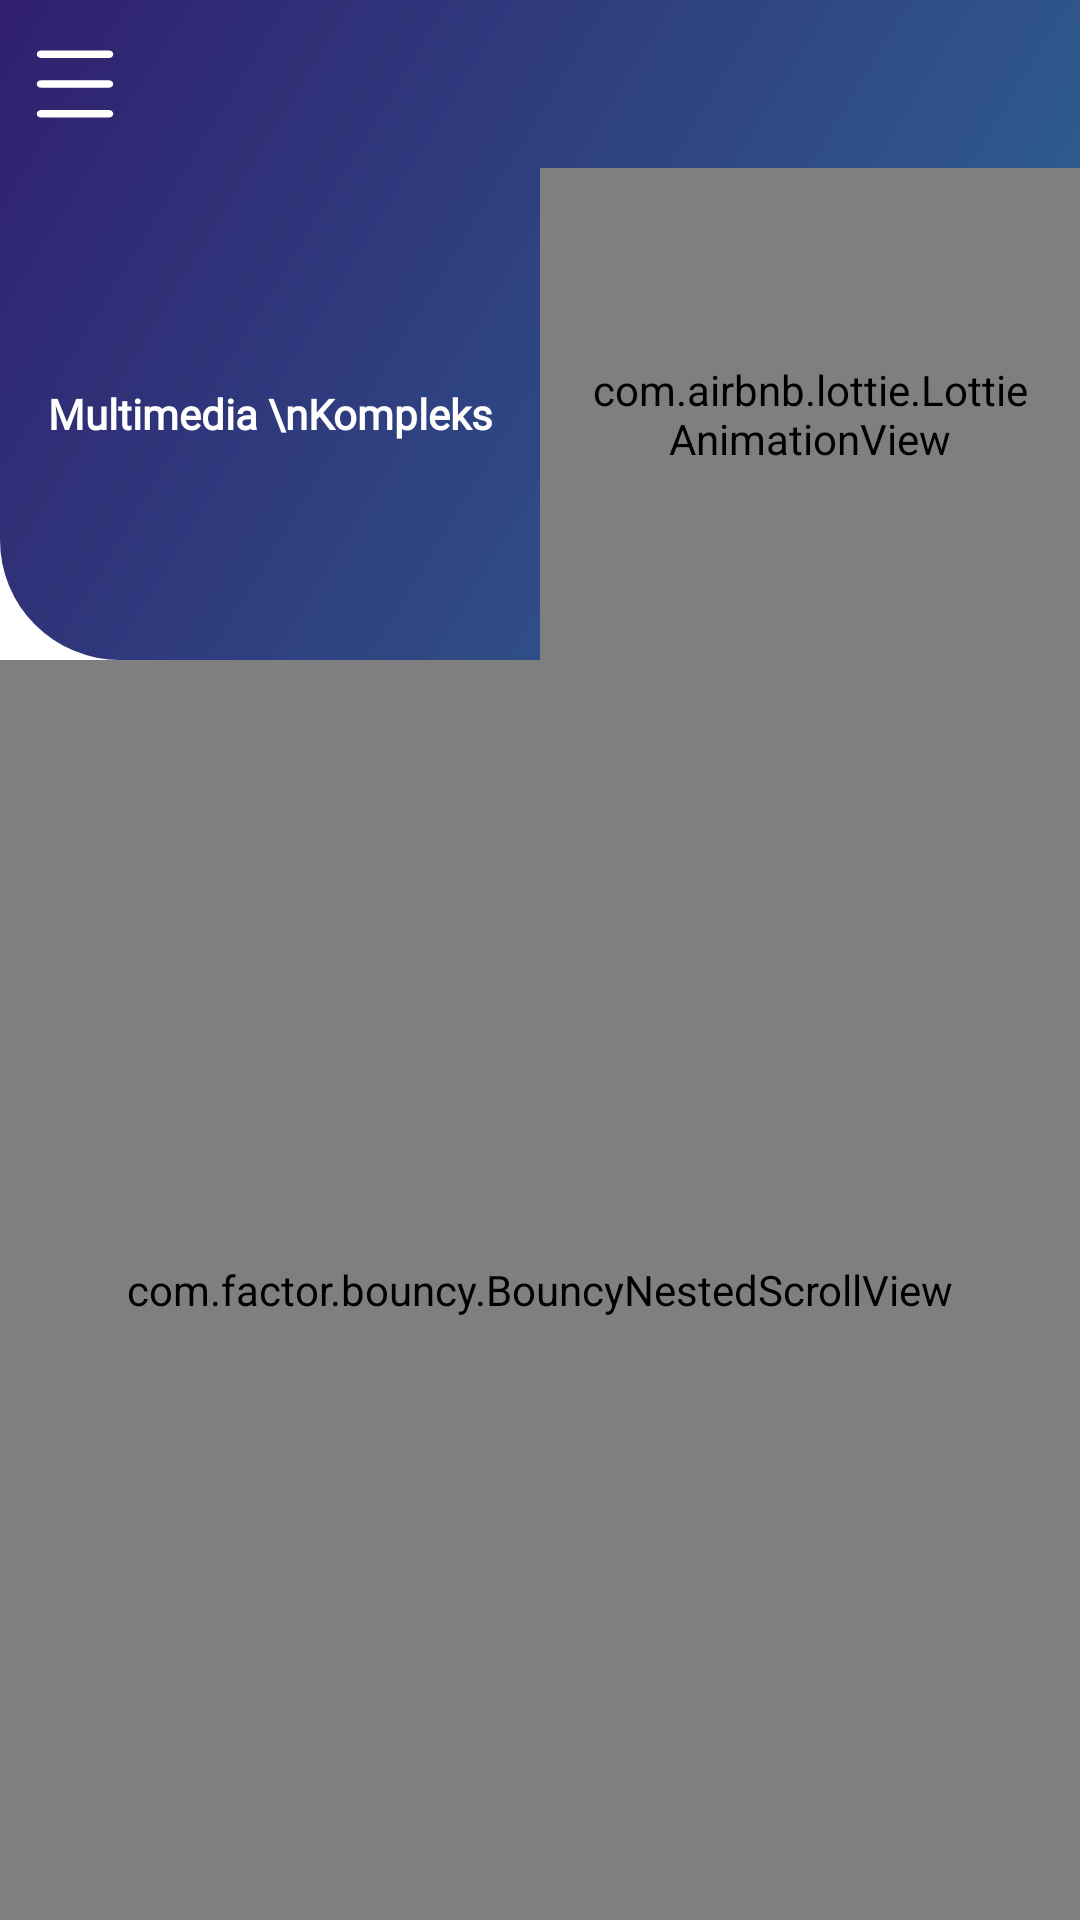

Reconstruct the res/layout file that produces this screen, plus the resources it refers to.
<!-- AndroidManifest.xml: application theme Theme.MultimediaKompleks -->
<!-- res/layout/fragment_home.xml -->
<?xml version="1.0" encoding="utf-8"?>
<androidx.drawerlayout.widget.DrawerLayout xmlns:android="http://schemas.android.com/apk/res/android"
    xmlns:app="http://schemas.android.com/apk/res-auto"
        xmlns:tools="http://schemas.android.com/tools"
        android:id="@+id/drawer_layout"
        android:layout_width="match_parent"
        android:layout_height="match_parent"
        android:layout_gravity="start"
        android:fitsSystemWindows="true"
    tools:context=".fragment.HomeFragment">

    <androidx.constraintlayout.widget.ConstraintLayout
        android:layout_width="match_parent"
        android:layout_height="match_parent">

        <LinearLayout
            android:id="@+id/first"
            android:layout_width="match_parent"
            android:layout_height="220dp"
            android:background="@drawable/back_main_linear"
            app:layout_constraintBottom_toTopOf="@id/second"
            app:layout_constraintLeft_toLeftOf="parent"
            app:layout_constraintRight_toRightOf="parent"
            app:layout_constraintTop_toTopOf="parent">

            <androidx.constraintlayout.widget.ConstraintLayout
                android:layout_width="match_parent"
                android:layout_height="match_parent">

                <LinearLayout
                    android:id="@+id/nav_linear"
                    android:layout_width="match_parent"
                    android:layout_height="?actionBarSize"
                    android:orientation="horizontal"
                    app:layout_constraintBottom_toTopOf="@id/title_linear"
                    app:layout_constraintLeft_toLeftOf="parent"
                    app:layout_constraintRight_toRightOf="parent"
                    app:layout_constraintTop_toTopOf="parent">

                    <ImageView
                        android:id="@+id/image_menu"
                        android:layout_width="40dp"
                        android:layout_height="40dp"
                        android:layout_gravity="center_vertical"
                        android:layout_marginLeft="5dp"
                        android:padding="7dp"
                        android:src="@drawable/ic_menu" />


                </LinearLayout>

                <LinearLayout
                    android:id="@+id/title_linear"
                    android:layout_width="match_parent"
                    android:layout_height="0dp"
                    android:orientation="horizontal"
                    app:layout_constraintBottom_toBottomOf="parent"
                    app:layout_constraintLeft_toLeftOf="parent"
                    app:layout_constraintRight_toRightOf="parent"
                    app:layout_constraintTop_toBottomOf="@id/nav_linear">

                    <LinearLayout
                        android:layout_width="match_parent"
                        android:layout_height="match_parent"
                        android:layout_weight="1">

                        <TextView
                            android:id="@+id/app_title"
                            android:layout_width="match_parent"
                            android:layout_height="match_parent"
                            android:fontFamily="@font/poppins_medium"
                            android:gravity="center"
                            android:padding="10dp"
                            android:text="Multimedia \nKompleks"
                            android:textColor="@color/white"
                            android:textSize="14sp"
                            android:textStyle="bold" />
                    </LinearLayout>

                    <LinearLayout
                        android:layout_width="match_parent"
                        android:layout_height="match_parent"
                        android:layout_weight="1">

                        <com.airbnb.lottie.LottieAnimationView
                            android:layout_width="match_parent"
                            android:layout_height="match_parent"
                            android:padding="15dp"
                            app:lottie_autoPlay="true"
                            app:lottie_fileName="boy.json"
                            app:lottie_loop="true"
                            app:lottie_repeatMode="restart" />


                    </LinearLayout>

                </LinearLayout>

            </androidx.constraintlayout.widget.ConstraintLayout>

        </LinearLayout>

        <LinearLayout
            android:id="@+id/second"
            android:layout_width="match_parent"
            android:layout_height="0dp"
            android:orientation="vertical"
            app:layout_constraintBottom_toBottomOf="parent"
            app:layout_constraintLeft_toLeftOf="parent"
            app:layout_constraintRight_toRightOf="parent"
            app:layout_constraintTop_toBottomOf="@id/first">

            <com.factor.bouncy.BouncyNestedScrollView
                android:layout_width="match_parent"
                android:layout_height="match_parent">

                <LinearLayout
                    android:layout_width="match_parent"
                    android:layout_height="match_parent"
                    android:orientation="vertical">


                    <LinearLayout
                        android:layout_width="match_parent"
                        android:layout_height="wrap_content"
                        android:orientation="vertical">

                        <TextView
                            android:layout_width="match_parent"
                            android:layout_height="wrap_content"
                            android:fontFamily="@font/poppins_medium"
                            android:paddingLeft="10dp"
                            android:paddingTop="5dp"
                            android:paddingRight="10dp"
                            android:paddingBottom="5dp"
                            android:text="@string/bolimlar"
                            android:textColor="@color/black"
                            android:textSize="14sp"
                            android:textStyle="normal" />

                        <androidx.recyclerview.widget.RecyclerView
                            android:id="@+id/rv_round"
                            android:layout_width="match_parent"
                            android:layout_height="wrap_content"
                            android:orientation="horizontal"
                            app:layoutManager="androidx.recyclerview.widget.LinearLayoutManager"
                            tools:listitem="@layout/item_round" />

                        <TextView
                            android:layout_width="match_parent"
                            android:layout_height="wrap_content"
                            android:fontFamily="@font/poppins_medium"
                            android:paddingLeft="10dp"
                            android:paddingTop="5dp"
                            android:paddingRight="10dp"
                            android:paddingBottom="5dp"
                            android:text="@string/bolimlar"
                            android:textColor="@color/black"
                            android:textSize="14sp"
                            android:textStyle="normal" />

                        <com.factor.bouncy.BouncyRecyclerView
                            android:id="@+id/rv_department"
                            android:layout_width="match_parent"
                            android:layout_height="wrap_content"
                            android:orientation="vertical"
                            app:layoutManager="androidx.recyclerview.widget.LinearLayoutManager"
                            tools:listitem="@layout/item_deparment" />


                    </LinearLayout>


                </LinearLayout>

            </com.factor.bouncy.BouncyNestedScrollView>


        </LinearLayout>

    </androidx.constraintlayout.widget.ConstraintLayout>


    <com.google.android.material.navigation.NavigationView
        android:id="@+id/nav"
        android:layout_width="wrap_content"
        android:layout_height="match_parent"
        android:layout_gravity="start"
        android:background="#F6F6F6"
        android:fitsSystemWindows="true">

        <LinearLayout
            android:layout_width="match_parent"
            android:layout_height="match_parent"
            android:orientation="vertical">

            <androidx.core.widget.NestedScrollView
                android:layout_width="match_parent"
                android:layout_height="match_parent">

                <LinearLayout
                    android:layout_width="match_parent"
                    android:layout_height="match_parent"
                    android:orientation="vertical">


                    <include
                        layout="@layout/header_main"
                        android:layout_width="match_parent"
                        android:layout_height="270dp"
                        android:layout_marginTop="50dp" />

                    <androidx.recyclerview.widget.RecyclerView
                        android:id="@+id/rv_nav"
                        android:layout_width="match_parent"
                        android:layout_height="wrap_content"
                        android:overScrollMode="never"
                        app:layoutManager="androidx.recyclerview.widget.LinearLayoutManager"
                        tools:listitem="@layout/item_nav" />


                </LinearLayout>
            </androidx.core.widget.NestedScrollView>

        </LinearLayout>


    </com.google.android.material.navigation.NavigationView>

</androidx.drawerlayout.widget.DrawerLayout>
<!-- res/layout/item_round.xml (included above) -->
<?xml version="1.0" encoding="utf-8"?>
<LinearLayout xmlns:android="http://schemas.android.com/apk/res/android"
    xmlns:app="http://schemas.android.com/apk/res-auto"
    android:layout_width="wrap_content"
    android:layout_height="wrap_content"
    android:orientation="horizontal">

    <androidx.cardview.widget.CardView
        android:layout_margin="10dp"
        android:layout_width="80dp"
        android:layout_height="80dp"
        app:cardCornerRadius="40dp">

        <LinearLayout
            android:layout_width="match_parent"
            android:layout_height="match_parent"
            android:layout_gravity="center"
            android:background="@color/black"
            android:gravity="center">

            <androidx.cardview.widget.CardView
                android:layout_width="76dp"
                android:layout_height="76dp"
                app:cardCornerRadius="38dp">

                <LinearLayout
                    android:layout_width="match_parent"
                    android:layout_height="match_parent">

                    <ImageView
                        android:id="@+id/image"
                        android:layout_width="match_parent"
                        android:layout_height="match_parent"
                        android:padding="15dp"
                        android:src="@drawable/ic_tezaurus" />
                </LinearLayout>

            </androidx.cardview.widget.CardView>


        </LinearLayout>

    </androidx.cardview.widget.CardView>


</LinearLayout>
<!-- res/layout/item_deparment.xml (included above) -->
<?xml version="1.0" encoding="utf-8"?>
<LinearLayout xmlns:android="http://schemas.android.com/apk/res/android"
    xmlns:app="http://schemas.android.com/apk/res-auto"
    android:layout_width="match_parent"
    android:layout_height="wrap_content"
    android:orientation="vertical">

    <androidx.cardview.widget.CardView
        android:id="@+id/main"
        android:layout_width="match_parent"
        android:layout_height="90dp"
        android:layout_margin="10dp"
        app:cardCornerRadius="12dp"
        app:cardElevation="5dp">

        <LinearLayout
            android:layout_width="match_parent"
            android:layout_height="match_parent"
            android:background="@drawable/back_department"
            android:orientation="horizontal">

            <LinearLayout
                android:layout_width="match_parent"
                android:layout_height="match_parent"
                android:layout_weight="3"
                android:gravity="center_vertical">

                <androidx.cardview.widget.CardView
                    android:layout_width="80dp"
                    android:layout_height="80dp"
                    android:layout_marginLeft="5dp"
                    app:cardCornerRadius="10dp"
                    app:cardElevation="2dp">

                    <LinearLayout
                        android:layout_width="match_parent"
                        android:layout_height="match_parent">

                        <ImageView
                            android:id="@+id/image"
                            android:padding="10dp"
                            android:layout_width="match_parent"
                            android:layout_height="match_parent"
                            android:scaleType="centerCrop"
                            android:src="@drawable/ic_flag_uzb" />

                    </LinearLayout>
                </androidx.cardview.widget.CardView>


            </LinearLayout>

            <LinearLayout
                android:layout_width="match_parent"
                android:layout_height="match_parent"
                android:layout_weight="1"
                android:orientation="vertical">

                <LinearLayout
                    android:layout_width="match_parent"
                    android:layout_height="match_parent"
                    android:layout_weight="1"
                    android:gravity="center">

                    <TextView
                        android:id="@+id/title"
                        android:layout_width="match_parent"
                        android:layout_height="match_parent"
                        android:fontFamily="@font/poppins_medium"
                        android:gravity="center_vertical"
                        android:padding="10dp"
                        android:text="8-mavzu. SWOT va T texnologiyalari"
                        android:textColor="@color/white"
                        android:textSize="12sp"
                        android:textStyle="bold" />

                </LinearLayout>

                <LinearLayout
                    android:layout_width="match_parent"
                    android:layout_height="match_parent"
                    android:layout_gravity="center"
                    android:layout_weight="1"
                    android:gravity="center">


                    <com.skydoves.progressview.ProgressView
                        android:id="@+id/progressView"
                        android:layout_width="match_parent"
                        android:layout_height="20dp"
                        android:layout_margin="5dp"
                        app:progressView_autoAnimate="true"
                        app:progressView_colorBackground="@color/white"
                        app:progressView_colorProgress="@color/blue"
                        app:progressView_labelColorInner="@color/white"
                        app:progressView_labelColorOuter="@color/black"
                        app:progressView_labelSize="8sp"
                        app:progressView_labelSpace="10dp"
                        app:progressView_labelText=""
                        app:progressView_labelTypeface="normal"
                        app:progressView_max="100"
                        app:progressView_min="0"
                        app:progressView_padding="1dp"
                        app:progressView_progress="40"
                        app:progressView_progressFromPrevious="true"
                        app:progressView_radius="15dp" />

                </LinearLayout>

            </LinearLayout>


        </LinearLayout>
    </androidx.cardview.widget.CardView>

</LinearLayout>
<!-- res/layout/header_main.xml (included above) -->
<?xml version="1.0" encoding="utf-8"?>
<LinearLayout xmlns:android="http://schemas.android.com/apk/res/android"
    android:layout_width="match_parent"
    android:layout_height="250dp"
    android:layout_marginTop="50dp"
    android:orientation="vertical">


    <ImageView
        android:layout_width="150dp"
        android:layout_height="150dp"
        android:layout_gravity="center"
        android:src="@drawable/ic_book" />

    <TextView
        android:layout_width="match_parent"
        android:layout_height="wrap_content"
        android:fontFamily="@font/poppins_medium"
        android:gravity="center"
        android:padding="10dp"
        android:text="@string/app_name"
        android:textColor="@color/black"
        android:textSize="24sp"
        android:textStyle="bold" />

</LinearLayout>
<!-- res/layout/item_nav.xml (included above) -->
<?xml version="1.0" encoding="utf-8"?>
<LinearLayout xmlns:android="http://schemas.android.com/apk/res/android"
    android:layout_width="match_parent"
    android:layout_height="wrap_content"
    android:orientation="vertical">

    <LinearLayout
        android:id="@+id/main"
        android:layout_width="match_parent"
        android:layout_height="wrap_content"
        android:layout_marginTop="10dp"
        android:layout_marginEnd="10dp"
        android:layout_marginBottom="10dp"
        android:background="@drawable/back_nav"
        android:orientation="horizontal"
        android:padding="10dp"
        android:paddingLeft="10dp">

        <ImageView
            android:id="@+id/icon"
            android:layout_width="35dp"
            android:layout_height="35dp"
            android:padding="5dp"
            android:src="@drawable/ic_baseline_arrow_back_24" />

        <TextView
            android:id="@+id/nav_title"
            android:layout_width="match_parent"
            android:layout_height="wrap_content"
            android:layout_gravity="center_vertical"
            android:fontFamily="@font/poppins_medium"
            android:gravity="center_vertical"
            android:paddingLeft="15dp"
            android:text="Menu"
            android:textColor="@color/white"
            android:textSize="16sp"
            android:textStyle="bold" />


    </LinearLayout>

</LinearLayout>
<!-- resources referenced by this layout -->
<resources>
  <color name="black">#FF000000</color>
  <color name="blue">#02A1F6</color>
  <color name="white">#FFFFFFFF</color>
  <!-- drawable back_department (drawable) -->
  <?xml version="1.0" encoding="utf-8"?>
  <shape xmlns:android="http://schemas.android.com/apk/res/android"
      android:shape="rectangle">
  
  
      <gradient
          android:angle="135"
          android:endColor="#C9047C9B"
          android:startColor="#D30532A4" />
  </shape>
  <!-- drawable back_main_linear (drawable) -->
  <?xml version="1.0" encoding="utf-8"?>
  <shape xmlns:android="http://schemas.android.com/apk/res/android"
      android:shape="rectangle">
  
      <corners
          android:bottomLeftRadius="40dp"
          android:bottomRightRadius="40dp" />
      <gradient
          android:angle="135"
          android:endColor="@color/end_blue"
          android:startColor="@color/start_blue" />
  </shape>
  <!-- drawable ic_book: vector/xml drawable (drawable, 3486 chars, omitted) -->
  <!-- drawable ic_menu (drawable) -->
  <vector xmlns:android="http://schemas.android.com/apk/res/android"
      android:width="1000dp"
      android:height="1000dp"
      android:viewportWidth="1000"
      android:viewportHeight="1000">
    <path
        android:fillColor="#FFFFFF"
        android:pathData="M937.7,834.5H59.7c-26.1,0 -49.7,20.9 -49.7,47c0,26.1 20.9,47 49.7,47h880.7c26.1,0 49.7,-20.9 49.7,-47C990,855.4 966.5,834.5 937.7,834.5zM59.7,165.5h880.7c26.1,0 49.7,-20.9 49.7,-47s-20.9,-47 -49.7,-47H59.7c-26.1,0 -49.7,20.9 -49.7,47C10,142 30.9,165.5 59.7,165.5zM937.7,453H59.7C33.5,453 10,473.9 10,500s20.9,47 49.7,47h880.7c26.1,0 49.7,-20.9 49.7,-47C987.4,473.9 966.5,453 937.7,453z"/>
  </vector>
  <!-- drawable ic_tezaurus: vector/xml drawable (drawable, 2336 chars, omitted) -->
  <string name="app_name">Multimedia Kompleks</string>
  <string name="bolimlar">Bo\'limlar</string>
  <style name="Theme.MultimediaKompleks" parent="Theme.MaterialComponents.DayNight.NoActionBar">
          
          <item name="colorPrimary">@color/purple_500</item>
          <item name="colorPrimaryVariant">@color/purple_700</item>
          <item name="colorOnPrimary">@color/white</item>
          
          <item name="colorSecondary">@color/teal_200</item>
          <item name="colorSecondaryVariant">@color/teal_700</item>
          <item name="colorOnSecondary">@color/black</item>
          
          <item name="android:statusBarColor" tools:targetApi="l">?attr/colorPrimaryVariant</item>
          
      </style>
  <color name="end_blue">#301F6E</color>
  <color name="start_blue">#2E6996</color>
  <color name="purple_500">#FF6200EE</color>
  <color name="purple_700">#000000</color>
  <color name="teal_200">#02A1F6</color>
  <color name="teal_700">#FF018786</color>
</resources>
